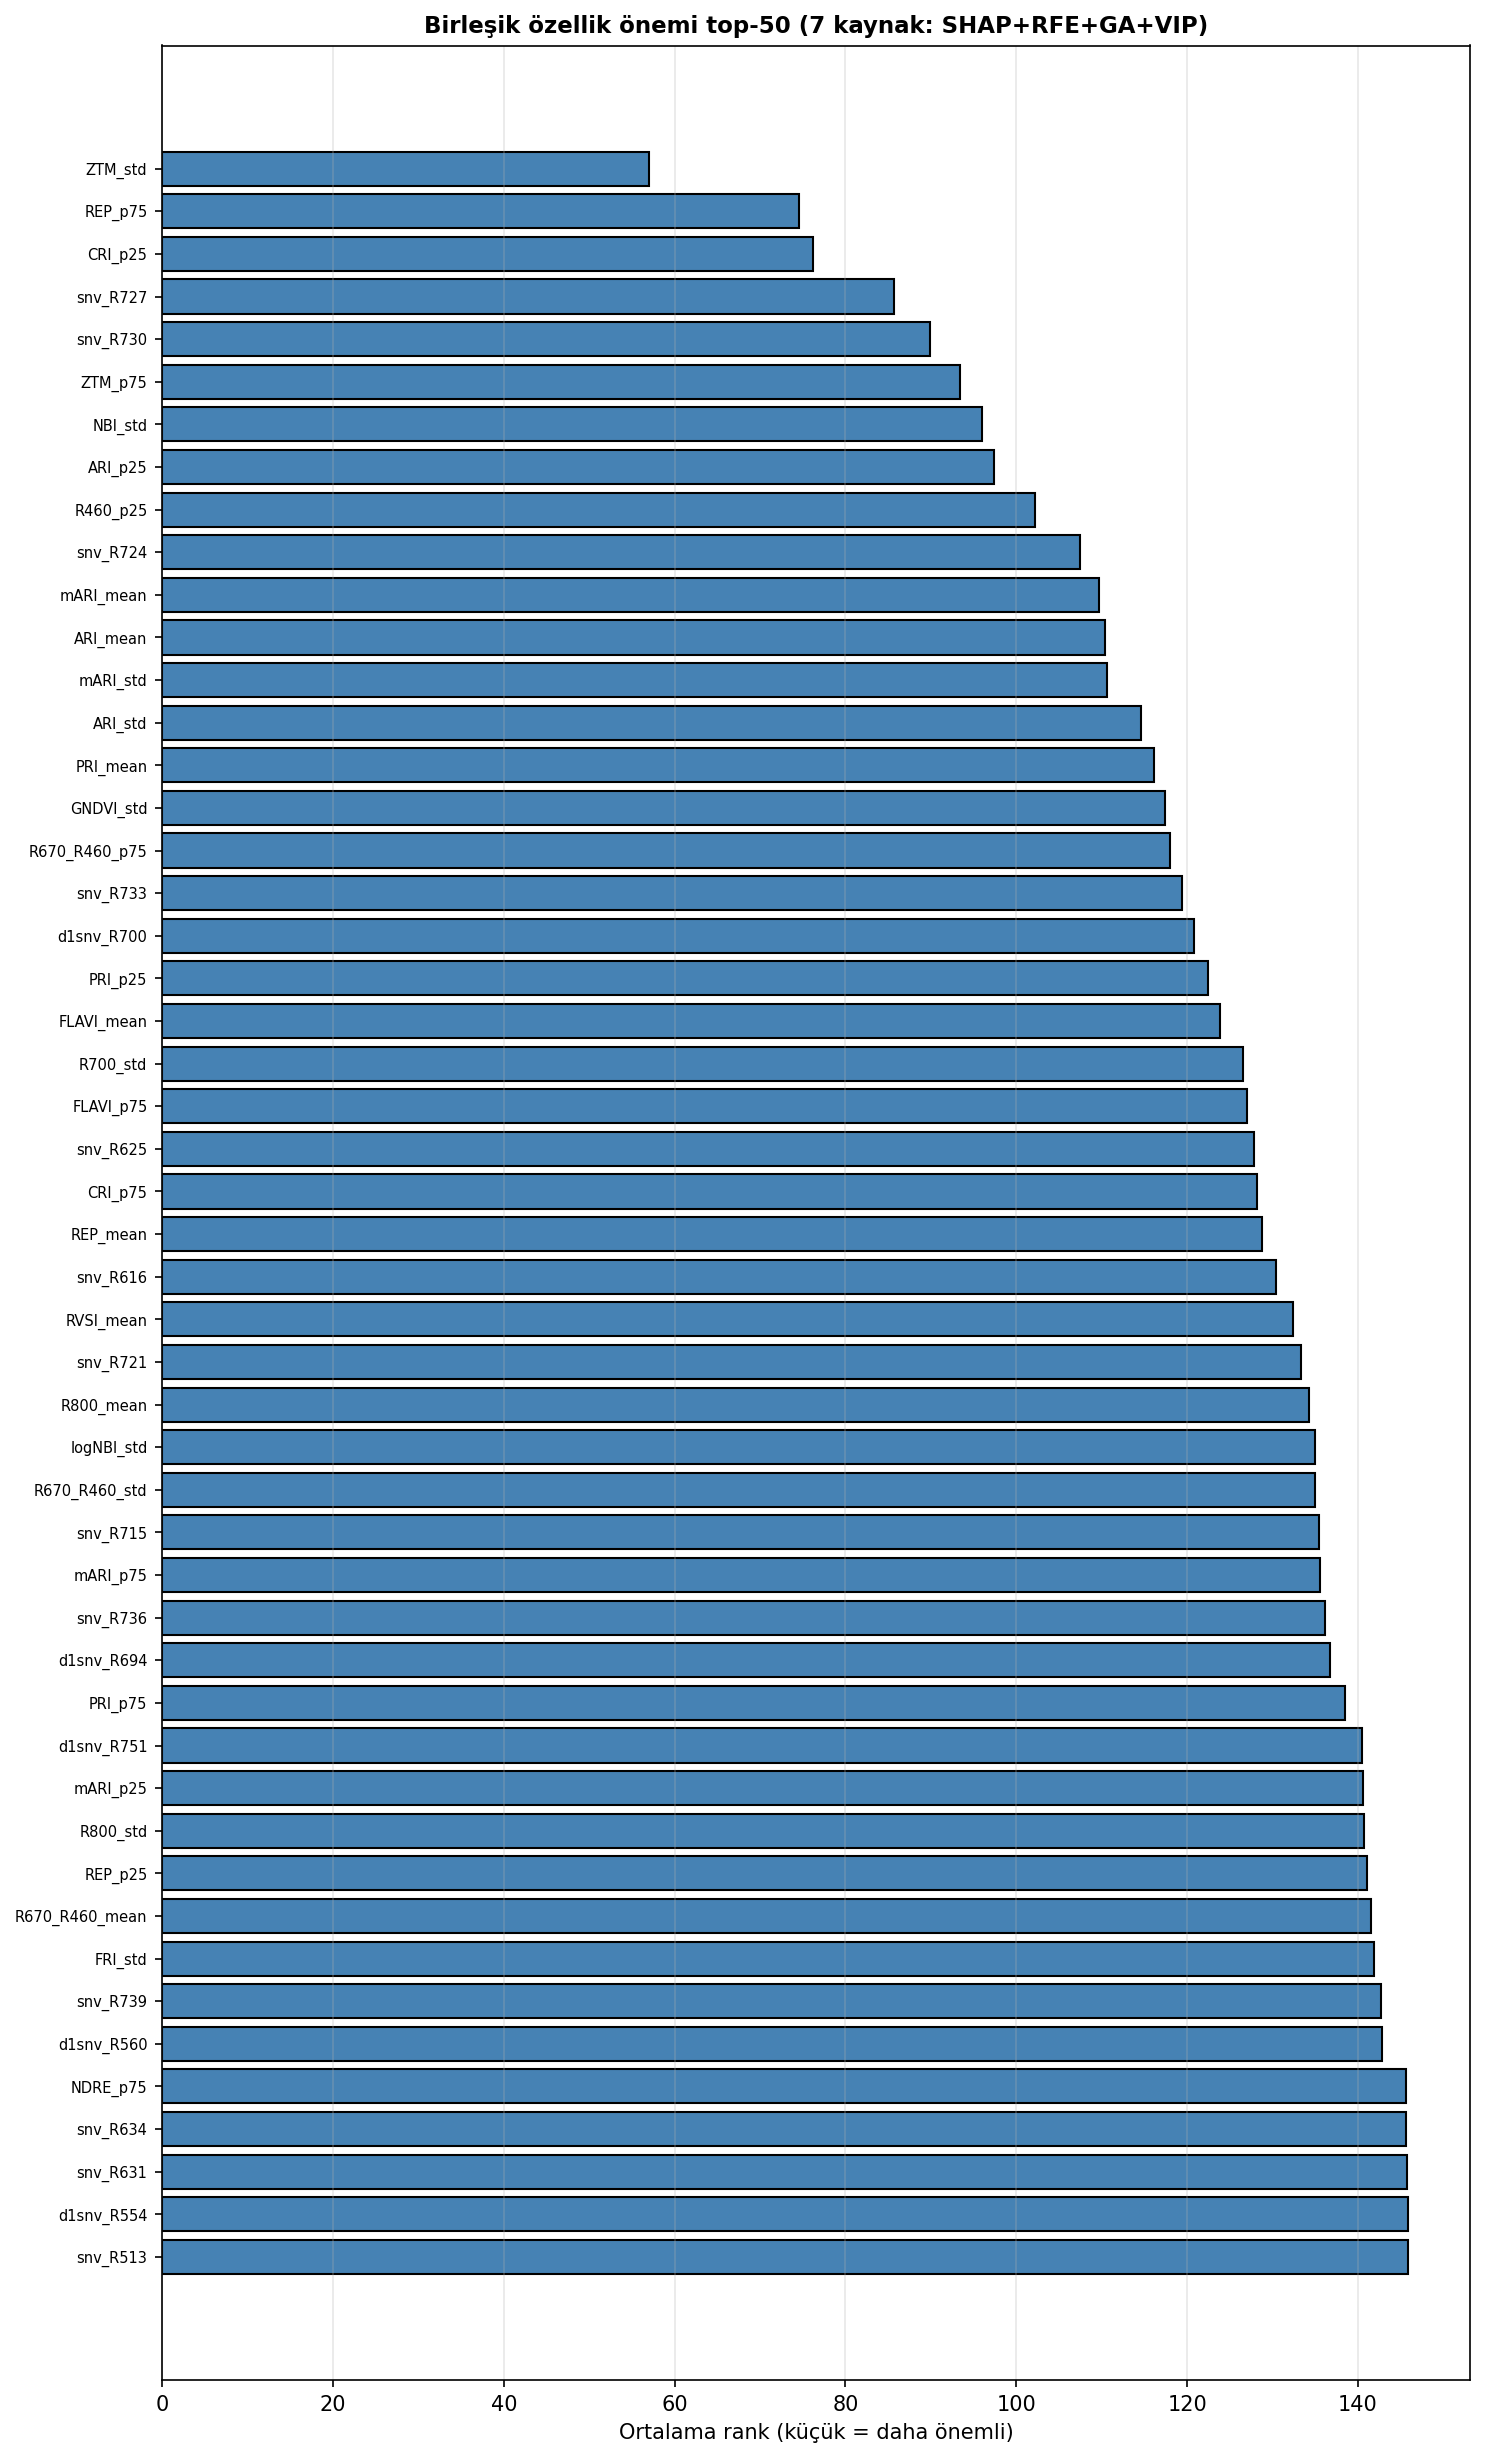

The data file committed next to this chart (first rows):
feature, wavelength_nm, mean_rank, median_rank, appearances, rank_shap, rank_rfe, rank_ga_flavonol_lightgbm, rank_ga_flavonol_pls, rank_vip_chlorophyll, rank_vip_flavonol, rank_vip_nbi
ZTM_std, , 57.0, 36.0, 6, 35, 36, 35, 152, 56, 83, 2
REP_p75, , 74.57, 47.0, 6, 26, 51, 47, 152, 40, 178, 28
CRI_p25, , 76.14, 38.0, 6, 19, 38, 38, 152, 211, 10, 65
snv_R727, 727.0, 85.71, 76.0, 7, 136, 76, 107, 68, 15, 187, 11
snv_R730, 730.0, 89.86, 69.0, 6, 15, 77, 255, 69, 28, 164, 21
ZTM_p75, , 93.43, 37.0, 6, 75, 37, 255, 14, 1, 271, 1
NBI_std, , 96.0, 17.0, 7, 52, 17, 12, 5, 358, 4, 224
ARI_p25, , 97.43, 76.0, 6, 76, 32, 31, 152, 231, 26, 134
R460_p25, 460.0, 102.1, 69.0, 6, 17, 5, 2, 152, 252, 69, 218
snv_R724, 724.0, 107.4, 106.0, 6, 196, 75, 106, 152, 8, 210, 5
mARI_mean, , 109.7, 111.0, 6, 179, 42, 42, 152, 225, 17, 111
ARI_mean, , 110.4, 115.0, 6, 197, 30, 30, 152, 229, 20, 115
mARI_std, , 110.6, 59.0, 5, 40, 171, 255, 16, 232, 1, 59
ARI_std, , 114.6, 104.0, 5, 4, 31, 255, 152, 245, 11, 104
PRI_mean, , 116.1, 134.0, 6, 186, 39, 40, 152, 134, 154, 108
GNDVI_std, , 117.4, 29.0, 7, 1, 29, 28, 11, 284, 81, 388
R670_R460_p75, 670.0, 118.0, 23.0, 7, 13, 23, 17, 6, 197, 396, 174
snv_R733, 733.0, 119.4, 108.0, 5, 108, 78, 255, 152, 49, 153, 41
d1snv_R700, 700.0, 120.9, 123.0, 6, 30, 123, 206, 152, 61, 213, 61
PRI_p25, , 122.4, 119.0, 6, 162, 40, 255, 15, 156, 110, 119
FLAVI_mean, , 123.9, 152.0, 5, 177, 171, 49, 152, 44, 223, 51
R700_std, 700.0, 126.6, 106.0, 7, 160, 7, 4, 2, 106, 477, 130
FLAVI_p75, , 127.0, 123.0, 5, 209, 171, 255, 23, 52, 123, 56
snv_R625, 625.0, 127.9, 69.0, 7, 27, 59, 93, 56, 69, 511, 80
CRI_p75, , 128.1, 149.0, 5, 149, 171, 39, 152, 204, 91, 91
REP_mean, , 128.7, 49.0, 6, 276, 49, 255, 19, 22, 256, 24
snv_R616, 616.0, 130.4, 88.0, 7, 8, 56, 91, 54, 88, 506, 110
RVSI_mean, , 132.4, 48.0, 6, 135, 33, 33, 152, 45, 481, 48
snv_R721, 721.0, 133.3, 74.0, 7, 449, 74, 105, 67, 4, 231, 3
R800_mean, 800.0, 134.3, 152.0, 6, 43, 9, 6, 152, 224, 158, 348
logNBI_std, , 135.0, 161.0, 6, 188, 171, 23, 10, 385, 7, 161
R670_R460_std, 670.0, 135.0, 164.0, 6, 164, 21, 16, 152, 237, 168, 187
snv_R715, 715.0, 135.4, 104.0, 6, 329, 72, 104, 152, 7, 278, 6
mARI_p75, , 135.6, 152.0, 5, 157, 44, 255, 152, 228, 12, 101
snv_R736, 736.0, 136.1, 151.0, 5, 174, 171, 255, 70, 70, 151, 62
d1snv_R694, 694.0, 136.7, 121.0, 6, 104, 121, 255, 128, 39, 267, 43
PRI_p75, , 138.4, 152.0, 5, 41, 41, 255, 152, 162, 183, 135
d1snv_R751, 751.0, 140.4, 152.0, 5, 113, 171, 216, 152, 3, 321, 7
mARI_p25, , 140.6, 145.0, 5, 145, 43, 255, 152, 235, 22, 132
R800_std, 800.0, 140.7, 152.0, 5, 9, 10, 255, 152, 387, 8, 164
REP_p25, , 141.0, 96.0, 5, 96, 171, 255, 20, 27, 387, 31
R670_R460_mean, 670.0, 141.6, 152.0, 6, 37, 20, 15, 152, 181, 419, 167
FRI_std, , 141.9, 111.0, 6, 111, 13, 255, 3, 368, 3, 240
snv_R739, 739.0, 142.7, 166.0, 6, 100, 171, 108, 71, 212, 171, 166
d1snv_R560, 560.0, 142.9, 152.0, 6, 59, 111, 186, 152, 240, 98, 154
NDRE_p75, , 145.6, 26.0, 6, 264, 16, 255, 4, 26, 428, 26
snv_R634, 634.0, 145.6, 77.0, 6, 66, 62, 94, 152, 77, 494, 74
snv_R631, 631.0, 145.7, 66.0, 6, 14, 61, 255, 57, 66, 500, 67
d1snv_R554, 554.0, 145.9, 119.0, 6, 54, 109, 255, 119, 146, 226, 112
snv_R513, 513.0, 145.9, 171.0, 6, 205, 171, 73, 37, 202, 182, 151
